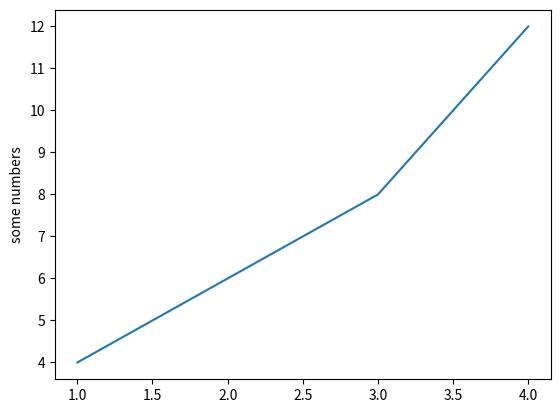

Here is the Python script that generated this plot:
import matplotlib.pyplot as plt
plt.plot([1, 2, 3, 4], (4, 6, 8, 12))
plt.ylabel('some numbers')
plt.show()
